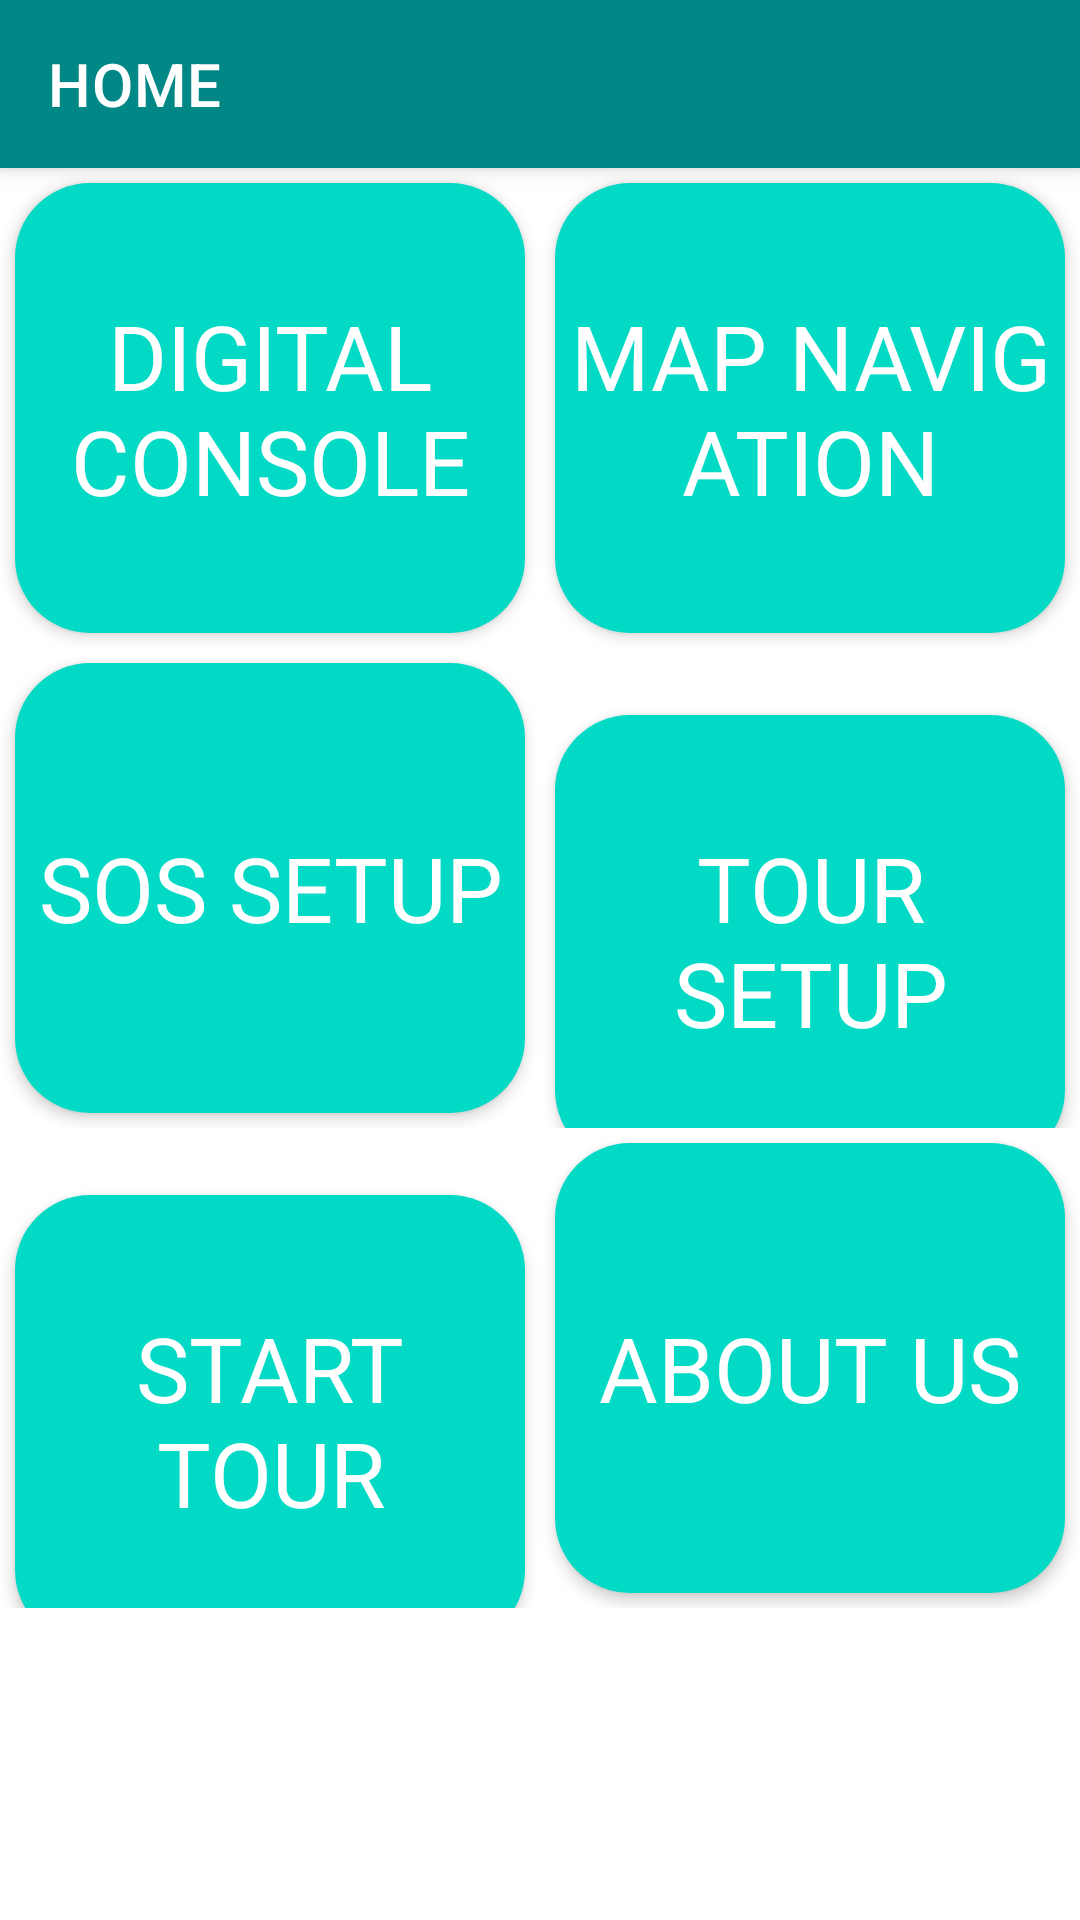

Android layout source for this screen:
<!-- AndroidManifest.xml: application theme Theme.RiderGpsSOS -->
<!-- res/layout/activity_main.xml -->
<?xml version="1.0" encoding="utf-8"?>
<RelativeLayout xmlns:android="http://schemas.android.com/apk/res/android"

    xmlns:tools="http://schemas.android.com/tools"
    android:layout_width="match_parent"
    android:layout_height="match_parent"
    android:background="@color/white"
    tools:context=".MainActivity"

    >
    <include
        android:id="@+id/my_toolbar"
        layout="@layout/appbar"/>
    <LinearLayout android:layout_height="wrap_content"
        android:layout_width="match_parent"
        android:id="@+id/linear_layout_1"
        android:orientation="horizontal"
        android:layout_below="@+id/my_toolbar">
        <TextView android:layout_width="match_parent"
            android:layout_height="150dp"
            android:id="@+id/txt1"
            android:text="DIGITAL CONSOLE"
            android:gravity="center"
            android:textSize="30sp"
            android:elevation="3dp"
            android:textColor="@color/white"
            android:layout_margin="5dp"
            android:background="@drawable/button_design"
            android:layout_weight="1"/>

        <TextView
            android:id="@+id/txt2"
            android:layout_width="match_parent"
            android:layout_height="150dp"
            android:layout_margin="5dp"
            android:layout_weight="1"
            android:elevation="3dp"
            android:background="@drawable/button_design"
            android:gravity="center"
            android:text="MAP NAVIGATION"
            android:textColor="@color/white"
            android:textSize="30sp" />
    </LinearLayout>
    <LinearLayout android:layout_height="wrap_content"
        android:layout_width="match_parent"

        android:id="@+id/linear_layout_2"
        android:orientation="horizontal"
        android:layout_below="@+id/linear_layout_1">
        <TextView android:layout_width="match_parent"
            android:layout_height="150dp"
            android:id="@+id/txt3"
            android:text="SOS SETUP"
            android:gravity="center"
            android:textSize="30sp"
            android:elevation="3dp"
            android:textColor="@color/white"
            android:layout_margin="5dp"
            android:background="@drawable/button_design"
            android:layout_weight="1"/>
        <TextView android:layout_width="match_parent"
            android:layout_height="150dp"
            android:id="@+id/txt4"
            android:text="TOUR SETUP"
            android:gravity="center"
            android:textSize="30sp"
            android:textColor="@color/white"
            android:elevation="3dp"
            android:layout_margin="5dp"
            android:background="@drawable/button_design"
            android:layout_weight="1"/>
    </LinearLayout>
    <LinearLayout android:layout_height="wrap_content"
        android:layout_width="match_parent"

        android:id="@+id/linear_layout_3"
        android:orientation="horizontal"
        android:layout_below="@+id/linear_layout_2">
        <TextView android:layout_width="match_parent"
            android:layout_height="150dp"
            android:id="@+id/txt5"
            android:text="START TOUR"
            android:gravity="center"
            android:textSize="30sp"
            android:elevation="3dp"
            android:textColor="@color/white"
            android:background="@drawable/button_design"
            android:layout_margin="5dp"
            android:layout_weight="1"/>
        <TextView android:layout_width="match_parent"
            android:layout_height="150dp"
            android:id="@+id/txt6"
            android:text="ABOUT US"
            android:gravity="center"
            android:textSize="30sp"
            android:elevation="3dp"
            android:textColor="@color/white"
            android:layout_margin="5dp"
            android:background="@drawable/button_design"
            android:layout_weight="1"/>
    </LinearLayout>





</RelativeLayout>
<!-- res/layout/appbar.xml (included above) -->
<?xml version="1.0" encoding="utf-8"?>
<androidx.appcompat.widget.Toolbar xmlns:android="http://schemas.android.com/apk/res/android"
    xmlns:app="http://schemas.android.com/apk/res-auto"

    android:layout_width="match_parent"
    android:layout_height="?attr/actionBarSize"
    android:background="@color/teal_700"
    app:title="HOME"
    app:titleTextColor="@color/white"
    android:elevation="4dp"
    android:theme="@style/ThemeOverlay.AppCompat.ActionBar"
    >

</androidx.appcompat.widget.Toolbar>
<!-- resources referenced by this layout -->
<resources>
  <!-- drawable button_design (drawable) -->
  <?xml version="1.0" encoding="utf-8"?>
  <shape xmlns:android="http://schemas.android.com/apk/res/android">
      <solid android:color="@color/teal_200"/>
  
      <corners android:radius="25dp"/>
  
  </shape>
  <style name="Theme.RiderGpsSOS" parent="Theme.MaterialComponents.DayNight.NoActionBar">
          
          <item name="colorPrimary">@color/purple_200</item>
          <item name="colorPrimaryVariant">@color/purple_200</item>
          <item name="colorOnPrimary">@color/white</item>
          
          <item name="colorSecondary">@color/teal_200</item>
          <item name="colorSecondaryVariant">@color/teal_700</item>
          <item name="colorOnSecondary">@color/black</item>
          
          <item name="android:statusBarColor" tools:targetApi="l">?attr/colorPrimaryVariant</item>
          
      </style>
  <!-- not gathered from this repository: default colours our renderer supplied (Android Studio template values) -->
  <color name="purple_200">#FFBB86FC</color>
  <color name="teal_200">#FF03DAC5</color>
  <color name="teal_700">#FF018786</color>
  <color name="black">#FF000000</color>
  <color name="white">#FFFFFFFF</color>
</resources>
